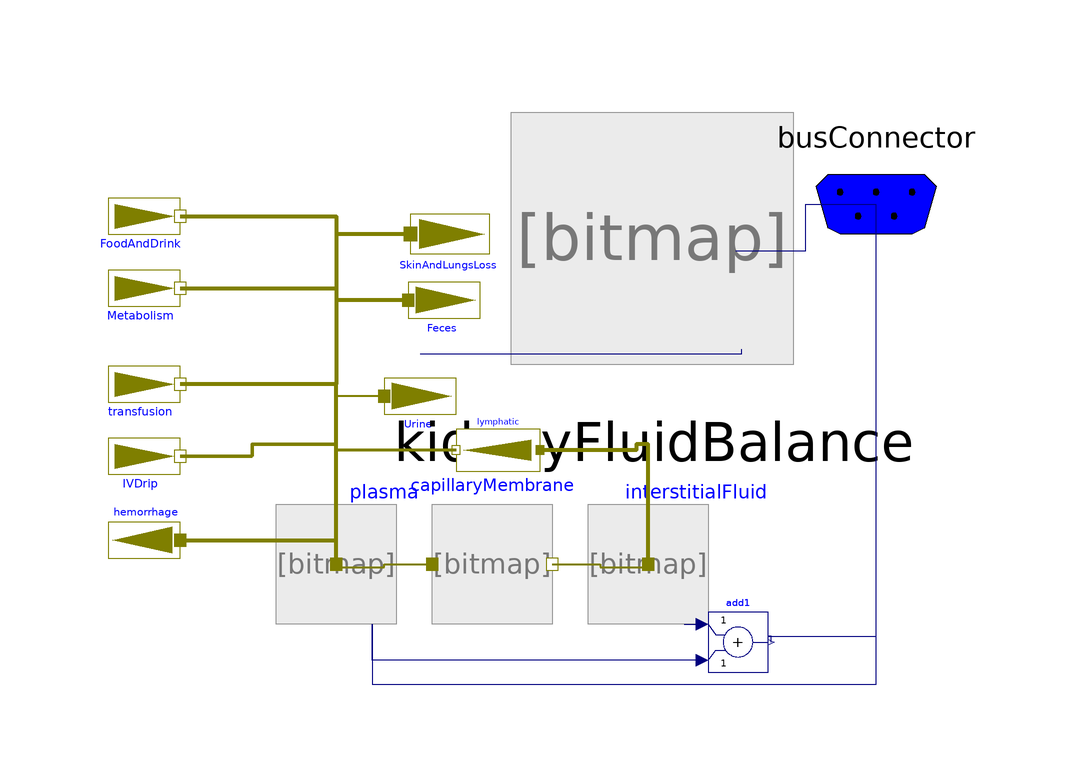

The component connection diagram of the Modelica model below, drawn from its own Placement and Line annotations.

model Plasma2

          Physiolibrary.Osmotic.Sources.SolventInflux transfusion(useSolutionFlowInput = false) annotation(Placement(transformation(extent={{-58,-38},
                    {-38,-18}})));
          Physiolibrary.Osmotic.Sources.SolventOutflux hemorrhage(useSolutionFlowInput = false) annotation(Placement(transformation(extent={{-10,-10},
                    {10,10}},                                                                                                    rotation = 180, origin={-48,-54})));
          Physiolibrary.Osmotic.Sources.SolventInflux IVDrip(useSolutionFlowInput = false) annotation(Placement(transformation(extent={{-58,-50},
                    {-38,-30}})));
          Physiolibrary.Osmotic.Sources.SolventInflux FoodAndDrink(useSolutionFlowInput = false, SolutionFlow(displayUnit = "ml/day") = 2.4101851851852e-08) annotation(Placement(transformation(extent={{-10,-10},
                    {10,10}},                                                                                                    rotation=0,     origin={-48,0})));
          Physiolibrary.Osmotic.Sources.SolventInflux Metabolism(useSolutionFlowInput = false, SolutionFlow(displayUnit = "ml/day") = 3.4722222222222e-09) annotation(Placement(transformation(extent = {{-10, -10}, {10, 10}}, rotation=0,     origin={-48,-12})));
          Physiolibrary.Osmotic.Sources.SolventOutflux SkinAndLungsLoss(useSolutionFlowInput = false, SolutionFlow(displayUnit = "ml/day") = 1.0416666666667e-08) annotation(Placement(transformation(extent={{-11,-11},
                    {11,11}},                                                                                                    rotation = 0, origin={3,-3})));
          Physiolibrary.Osmotic.Sources.SolventOutflux Urine(SolutionFlow(displayUnit = "ml/day") = 1.7361111111111e-08, useSolutionFlowInput = true) annotation(Placement(transformation(extent = {{-10, -10}, {10, 10}}, rotation = 0, origin={-2,-30})));
          Physiolibrary.Osmotic.Sources.SolventOutflux Feces(useSolutionFlowInput = false, SolutionFlow(displayUnit = "ml/day") = 1.1574074074074e-09) annotation(Placement(transformation(extent = {{-10, -10}, {10, 10}}, rotation = 0, origin={2,-14})));
          Physiolibrary.Osmotic.Components.Membrane capillaryMembrane(
            cond=3.7503078792283e-11,
            HydraulicPressureIn=2359.8062572455,
            HydraulicPressureOut=-549.2882361498)                                                                                                     annotation(Placement(transformation(extent = {{0, -68}, {20, -48}})));
          Physiolibrary.Osmotic.Components.OsmoticCell interstitialFluid(
            NumberOfMembraneTypes=2,
            volume_start=0.01175,
            ImpermeableSolutes={0.005,3})                                                                                     annotation(Placement(transformation(extent = {{26, -68}, {46, -48}})));
          Modelica.Blocks.Math.Add add1          annotation(Placement(transformation(extent={{46,-76},
                    {56,-66}})));
          KidneyFluidBalance kidneyFluidBalance
            annotation (Placement(transformation(extent={{8,-30},{66,22}})));
          Physiolibrary.Osmotic.Components.SolventFlux lymphatic(SolutionFlow=
                3.45e-08)                                                                            annotation(Placement(transformation(extent = {{-7, -7}, {7, 7}}, rotation = 180, origin={11,-39})));
          Physiolibrary.Types.BusConnector busConnector
            annotation (Placement(transformation(extent={{54,-18},{94,22}})));
          Physiolibrary.Osmotic.Components.OsmoticCell
                                                plasma(Simulation=Physiolibrary.Types.SimulationType.NoInit,
            NumberOfMembraneTypes=2,
            ImpermeableSolutes={0.004,0.82})
            annotation (Placement(transformation(extent={{-26,-68},{-6,-48}})));
        equation
          connect(capillaryMembrane.q_out, interstitialFluid.q_in[1]) annotation(Line(points={{20,-58},
                  {28,-58},{28,-58.5},{36,-58.5}},                                                                     color = {127, 127, 0}, thickness = 1, smooth = Smooth.None));
          connect(interstitialFluid.volume, add1.u1) annotation(Line(points={{42,-68},
                  {45,-68}},                                                                                     color = {0, 0, 127}, smooth = Smooth.None));
          connect(interstitialFluid.q_in[1], lymphatic.q_in) annotation(Line(points={{36,
                  -58.5},{36,-38},{34,-38},{34,-39},{18,-39}},                                                           color = {127, 127, 0}, thickness = 1, smooth = Smooth.None));
          connect(kidneyFluidBalance.urineoutflowrate, Urine.solutionFlow)
            annotation (Line(
              points={{51.5,-22.2},{51.5,-23},{-2,-23}},
              color={0,0,127},
              smooth=Smooth.None));
          connect(plasma.q_in[1], capillaryMembrane.q_in) annotation (Line(
              points={{-16,-58.5},{-8,-58.5},{-8,-58},{0,-58}},
              color={127,127,0},
              thickness=1,
              smooth=Smooth.None));
          connect(plasma.q_in[1], transfusion.q_out) annotation (Line(
              points={{-16,-58.5},{-16,-28},{-42,-28}},
              color={127,127,0},
              thickness=1,
              smooth=Smooth.None));
          connect(lymphatic.q_out, transfusion.q_out) annotation (Line(
              points={{4,-39},{-16,-39},{-16,-28},{-42,-28}},
              color={127,127,0},
              thickness=1,
              smooth=Smooth.None));
          connect(IVDrip.q_out, transfusion.q_out) annotation (Line(
              points={{-42,-40},{-30,-40},{-30,-38},{-16,-38},{-16,-28},{-42,
                  -28}},
              color={127,127,0},
              thickness=1,
              smooth=Smooth.None));
          connect(hemorrhage.q_in, transfusion.q_out) annotation (Line(
              points={{-42,-54},{-16,-54},{-16,-28},{-42,-28}},
              color={127,127,0},
              thickness=1,
              smooth=Smooth.None));
          connect(Metabolism.q_out, transfusion.q_out) annotation (Line(
              points={{-42,-12},{-16,-12},{-16,-28},{-42,-28}},
              color={127,127,0},
              thickness=1,
              smooth=Smooth.None));
          connect(FoodAndDrink.q_out, transfusion.q_out) annotation (Line(
              points={{-42,0},{-16,0},{-16,-28},{-42,-28}},
              color={127,127,0},
              thickness=1,
              smooth=Smooth.None));
          connect(SkinAndLungsLoss.q_in, transfusion.q_out) annotation (Line(
              points={{-3.6,-3},{-16,-3},{-16,-28},{-42,-28}},
              color={127,127,0},
              thickness=1,
              smooth=Smooth.None));
          connect(Feces.q_in, transfusion.q_out) annotation (Line(
              points={{-4,-14},{-16,-14},{-16,-28},{-42,-28}},
              color={127,127,0},
              thickness=1,
              smooth=Smooth.None));
          connect(Urine.q_in, transfusion.q_out) annotation (Line(
              points={{-8,-30},{-16,-30},{-16,-28},{-42,-28}},
              color={127,127,0},
              thickness=1,
              smooth=Smooth.None));
          connect(kidneyFluidBalance.plasmaticVolume, busConnector.plasmaVolume)
            annotation (Line(
              points={{50.63,-5.82},{62.315,-5.82},{62.315,2},{74,2}},
              color={0,0,127},
              smooth=Smooth.None), Text(
              string="%second",
              index=1,
              extent={{6,3},{6,3}}));
          connect(plasma.volume, busConnector.plasmaVolume) annotation (Line(
              points={{-10,-68},{-10,-78},{74,-78},{74,2}},
              color={0,0,127},
              smooth=Smooth.None), Text(
              string="%second",
              index=1,
              extent={{6,3},{6,3}}));
          connect(add1.u2, plasma.volume) annotation (Line(
              points={{45,-74},{-10,-74},{-10,-68}},
              color={0,0,127},
              smooth=Smooth.None));
          connect(add1.y, busConnector.ecfvolume) annotation (Line(
              points={{56.5,-71},{56.5,-70},{56,-70},{60,-70},{74,-70},{74,2}},
              color={0,0,127},
              smooth=Smooth.None), Text(
              string="%second",
              index=1,
              extent={{6,3},{6,3}}));

          annotation(Icon(coordinateSystem(preserveAspectRatio = false, extent = {{-100, -100}, {100, 100}}), graphics={  Bitmap(extent = {{-72, 72}, {80, -78}}, fileName = "modelica://Cardiovascular/Resources/Icons/plazma.png"), Text(extent = {{-100, -62}, {96, -98}}, lineColor = {0, 0, 255}, textString = "%name")}), Diagram(coordinateSystem(preserveAspectRatio=false,   extent={{-100,
                    -100},{100,100}}),                                                                                                    graphics));
        end Plasma2;